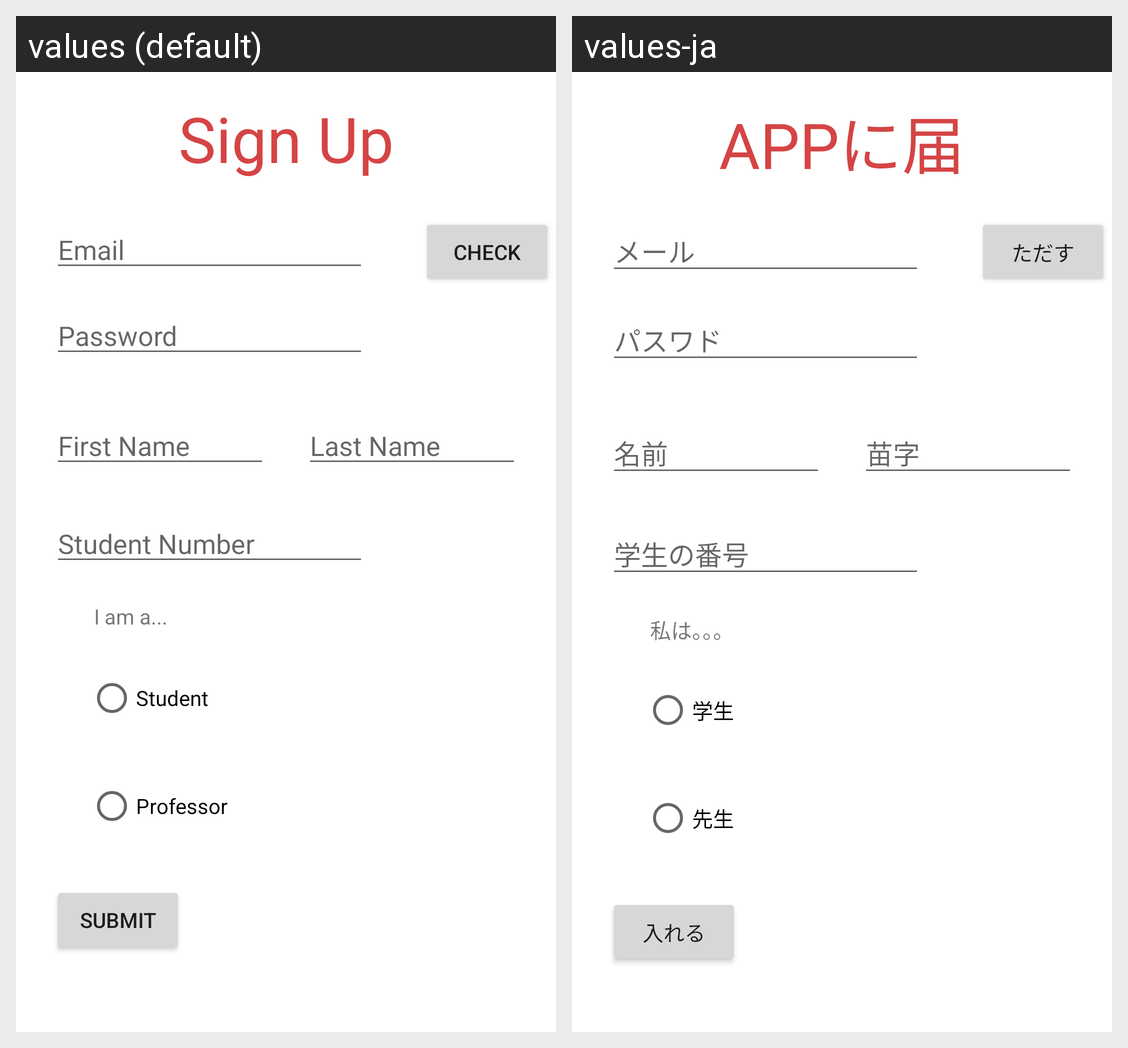

This grid shows one Android layout under two languages. Give, for every string resource on the screen, its name, the default text and each shown locale's text.
Android screen res/layout/activity_sign_up.xml rendered under 2 locales, left to right: values (default), values-ja. Device: Nexus 5 (rendered at 1080×1920; each locale shown at half size, 540×960, under a caption strip naming it); theme Theme.LoginScreen.
Strings drawn on this screen, with the default value and each locale's value (text and hints the layout hard-codes, and strings that could not be matched under every locale, appear in the picture but are not listed):

mainEmailTextHint
  values: Email
  values-ja: メール

FirstNameHint
  values: First Name
  values-ja: 名前

LastNameHint
  values: Last Name
  values-ja: 苗字

mainPasswordTextHint
  values: Password
  values-ja: パスワド

mainSignUpButton
  values: Sign Up
  values-ja: APPに届ける

signUpCheckButtonText
  values: Check
  values-ja: ただす

signUpStudentIDHint
  values: Student Number
  values-ja: 学生の番号

radioButtonStudent
  values: Student
  values-ja: 学生

radioButtonProfessor
  values: Professor
  values-ja: 先生

signUpButtonTitle
  values: I am a...
  values-ja: 私は。。。

signUpSubmitButton
  values: Submit
  values-ja: 入れる
